Dataset: tongue (GitHub, vishnu-priya18/GUTmonitor). Classes: deep red, light red, pale, purple, red.

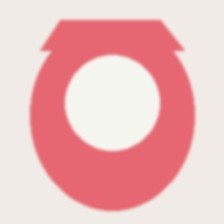
Label: light red

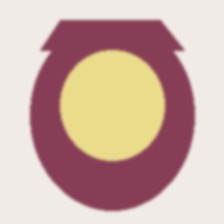
Label: purple

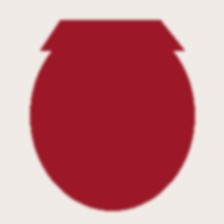
Label: deep red

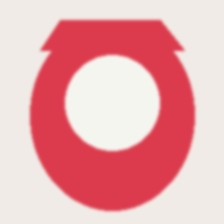
Label: red

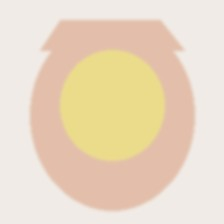
Label: pale

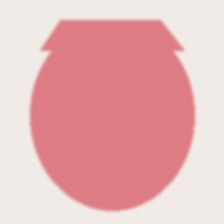
Label: light red
